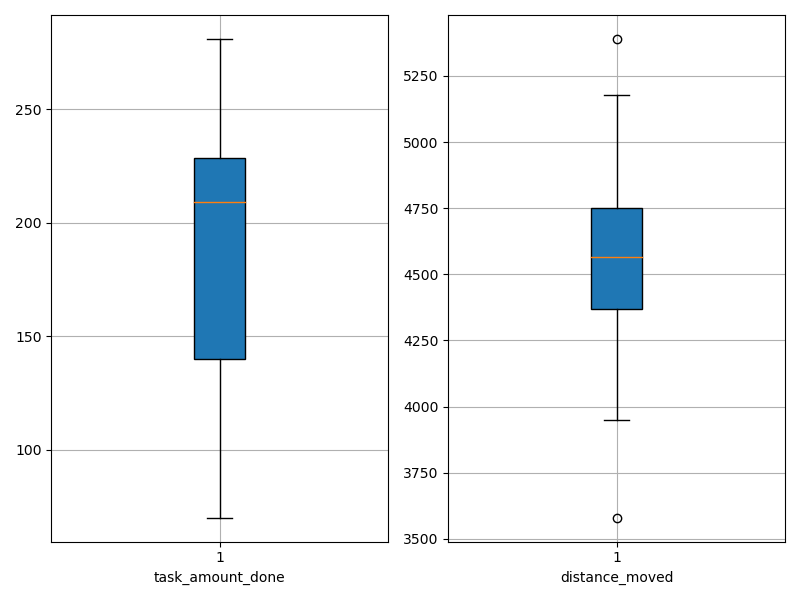

Values plotted in this chart, from the file beside it:
agent_id, task_amount_done, distance_moved
0, 210.0, 4042
1, 281.0, 3581
2, 138.0, 4849
3, 209.0, 4662
4, 70.0, 4924
5, 208.0, 4516
6, 71.0, 5179
7, 211.0, 4376
8, 140.0, 4719
9, 279.0, 4408
10, 209.0, 4583
11, 140.0, 4713
12, 278.0, 4340
13, 278.0, 4547
14, 141.0, 4740
15, 212.0, 3950
16, 142.0, 4789
17, 212.0, 4464
18, 70.0, 5390
19, 281.0, 3987
